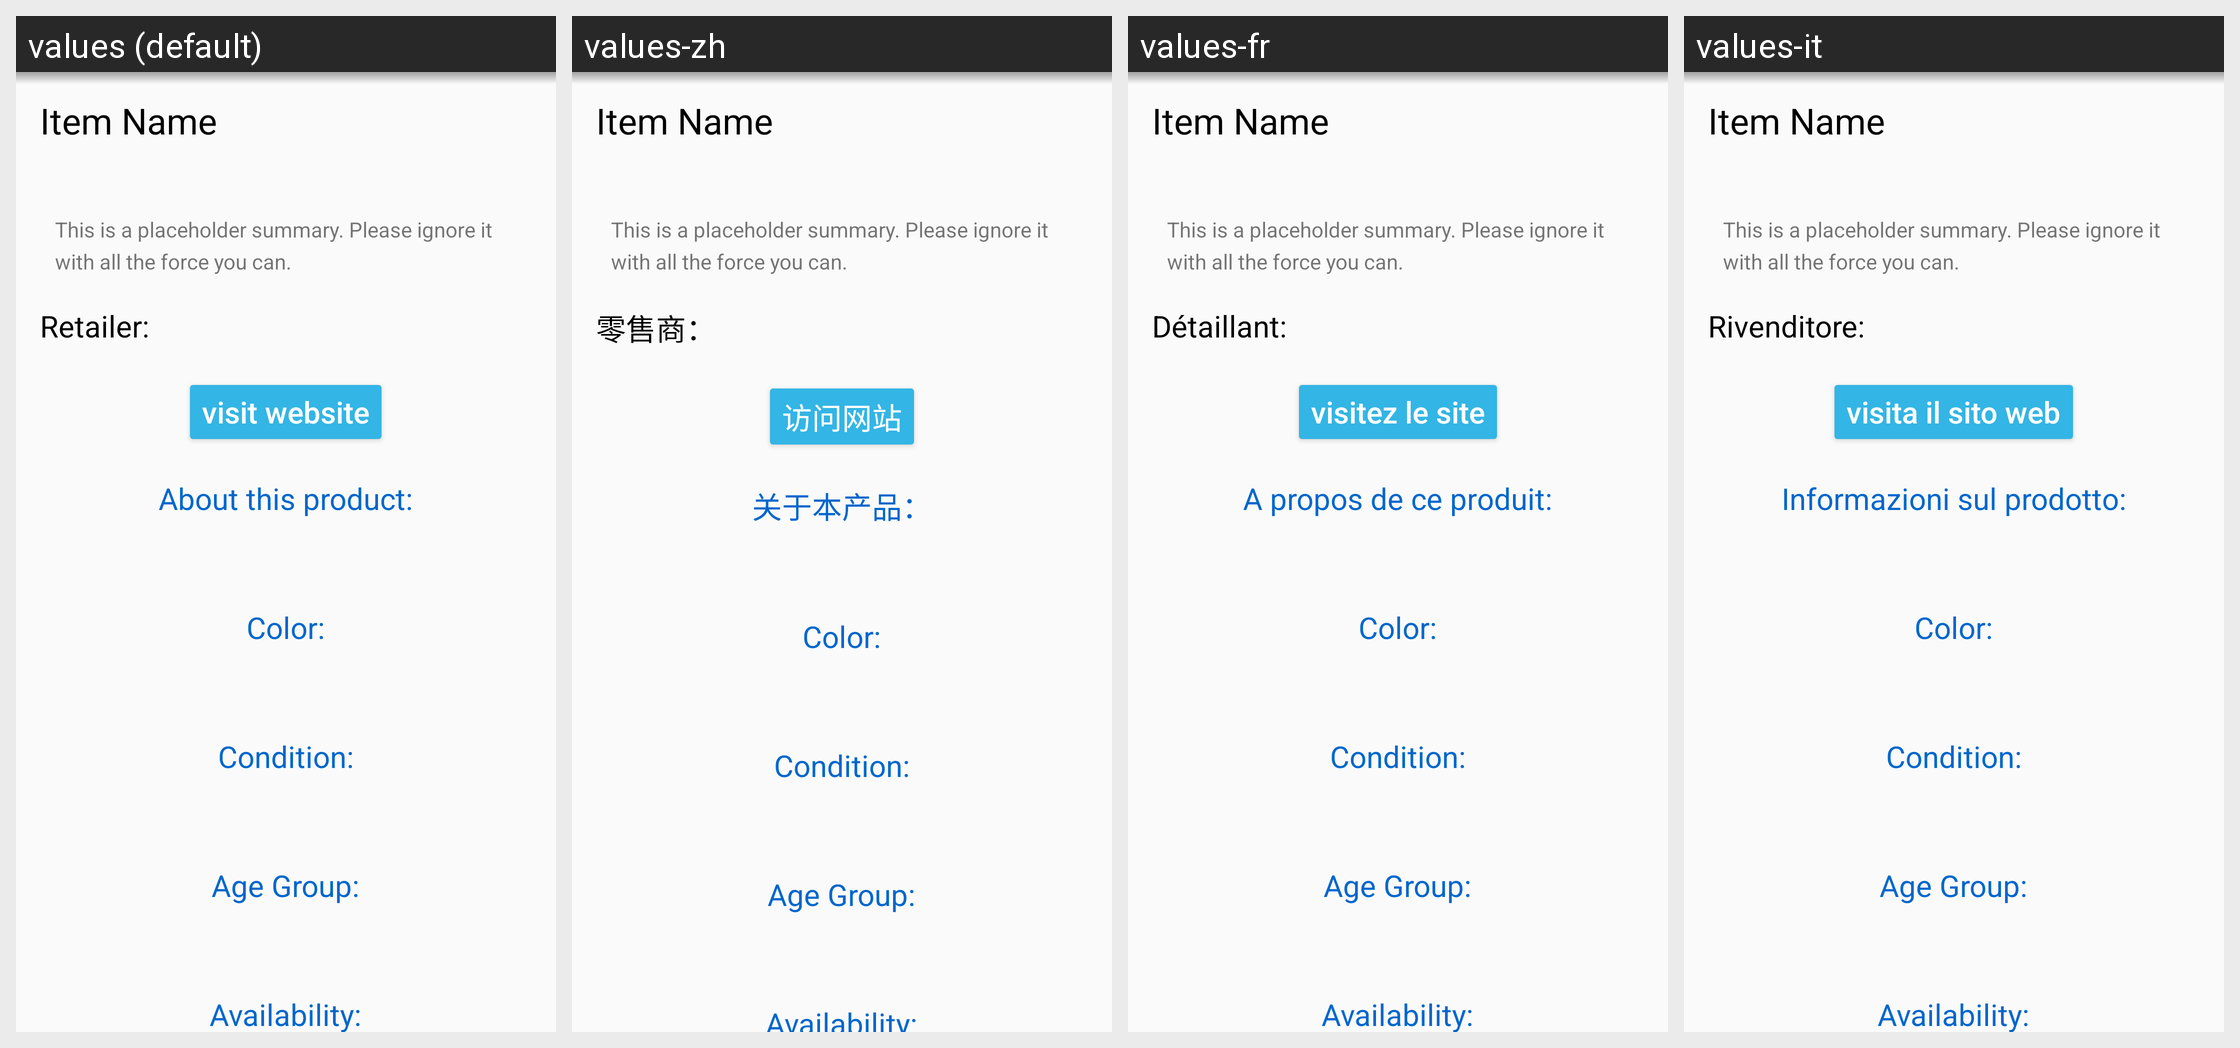

For this localized Android screen grid, give each drawn string resource with its value in every locale shown.
Android screen res/layout/content_offer_detail.xml rendered under 4 locales, left to right: values (default), values-zh, values-fr, values-it. Device: Nexus 5 (rendered at 1080×1920; each locale shown at half size, 540×960, under a caption strip naming it); theme AppTheme.
Strings drawn on this screen, with the default value and each locale's value (text and hints the layout hard-codes, and strings that could not be matched under every locale, appear in the picture but are not listed):

retailer
  values: Retailer:
  values-zh: 零售商：
  values-fr: Détaillant:
  values-it: Rivenditore:

visit_website
  values: visit website
  values-zh: 访问网站
  values-fr: visitez le site
  values-it: visita il sito web

about_this_product
  values: About this product:
  values-zh: 关于本产品：
  values-fr: A propos de ce produit:
  values-it: Informazioni sul prodotto:
